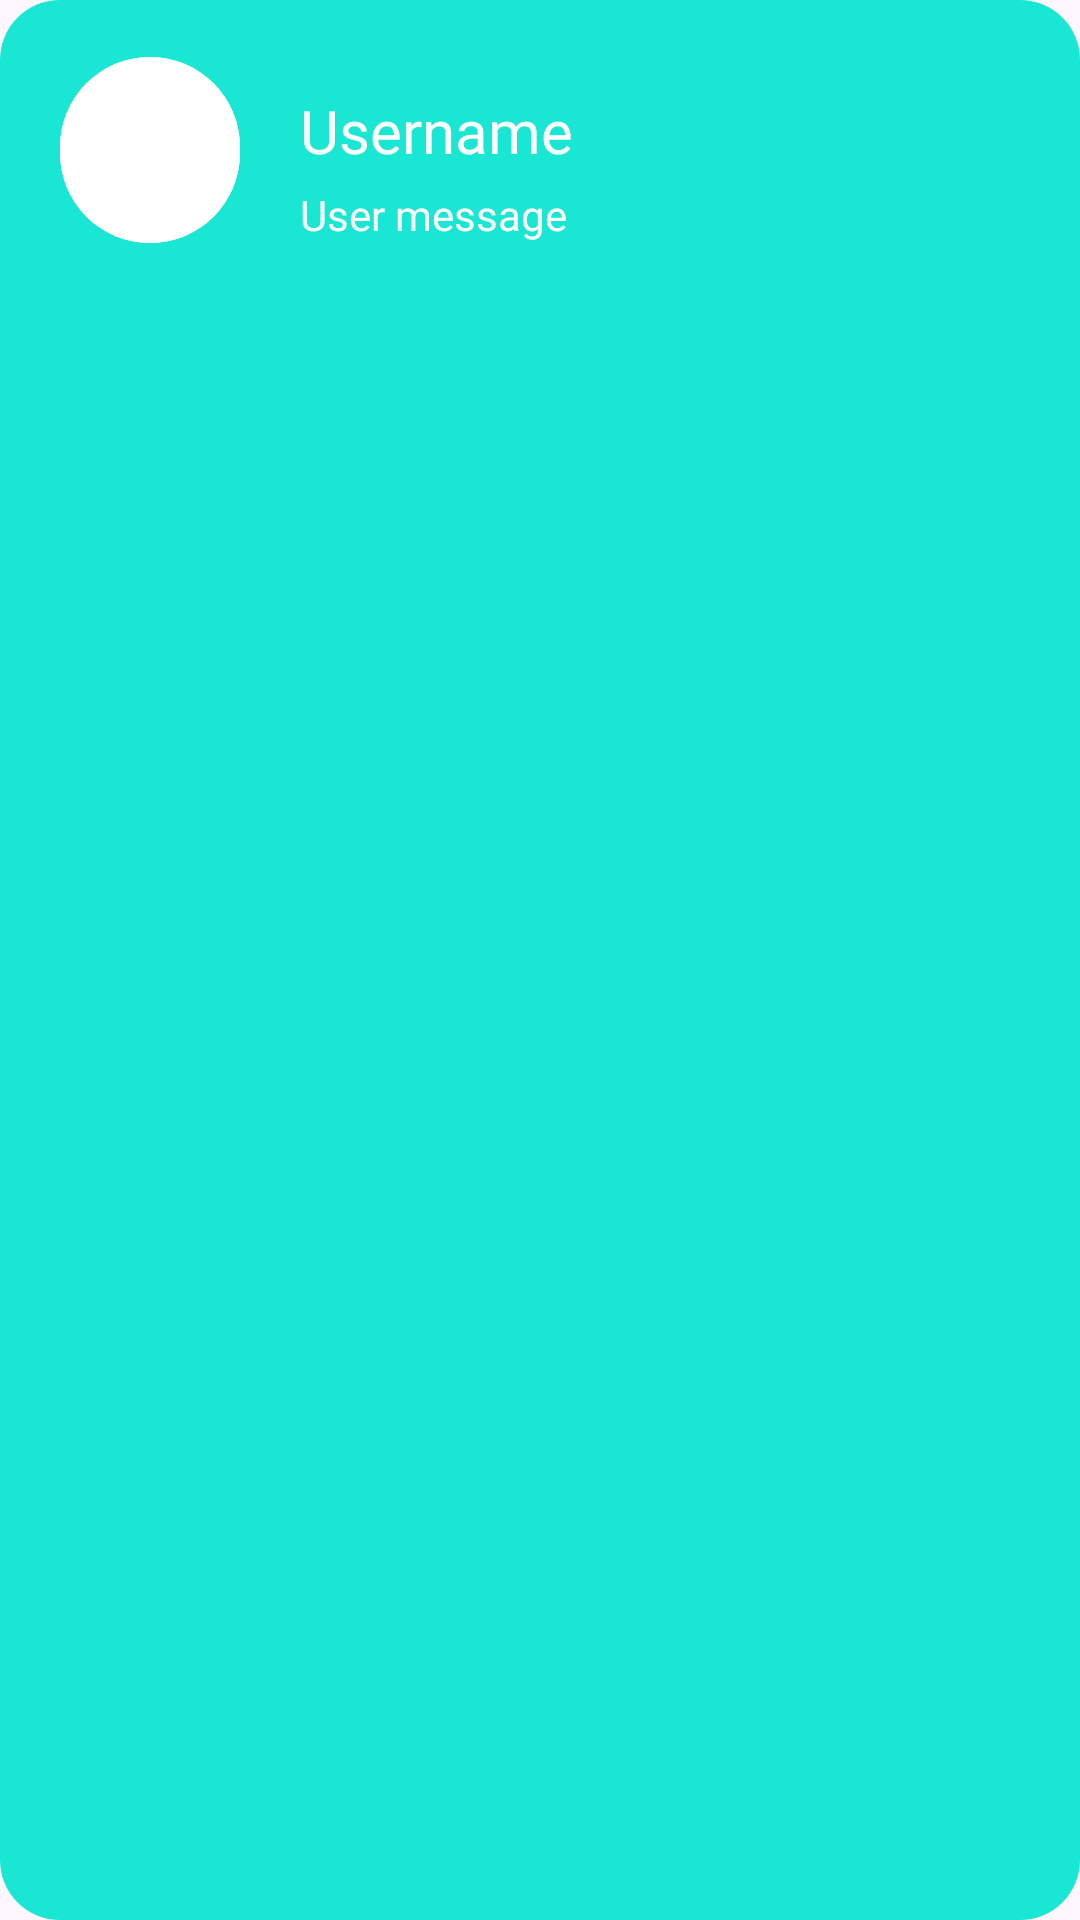

This screen was rendered from an Android layout file. Write that file and the resources it references.
<!-- AndroidManifest.xml: application theme Theme.ChatMe -->
<!-- res/layout/chat.xml -->
<?xml version="1.0" encoding="utf-8"?>
<LinearLayout xmlns:android="http://schemas.android.com/apk/res/android"
    android:layout_width="match_parent"
    android:layout_height="100dp"
    android:background="@drawable/recent_chat"
    android:orientation="horizontal">

    <com.google.android.material.button.MaterialButton
        android:layout_width="60dp"
        android:layout_height="70dp"
        android:layout_marginLeft="20dp"
        android:layout_marginVertical="15dp"
        android:backgroundTint="@color/white">
    </com.google.android.material.button.MaterialButton>

    <LinearLayout
        android:layout_width="0dp"
        android:layout_weight="0.2"
        android:layout_height="match_parent"
        android:orientation="vertical">

        <TextView
            android:id="@+id/senderUsername"
            android:layout_gravity="center_vertical"
            android:fontFamily="@font/aqua"
            android:layout_width="wrap_content"
            android:layout_height="wrap_content"
            android:layout_marginTop="30dp"
            android:paddingLeft="20dp"
            android:textColor="@color/white"
            android:textSize="20dp"
            android:text="Username">
        </TextView>
        <TextView
            android:id="@+id/senderMessage"
            android:layout_width="wrap_content"
            android:layout_height="wrap_content"
            android:fontFamily="@font/aqua"
            android:paddingLeft="20dp"
            android:textColor="@color/white"
            android:layout_marginTop="5dp"
            android:text="User message">

        </TextView>
    </LinearLayout>
</LinearLayout>
<!-- resources referenced by this layout -->
<resources>
  <color name="white">#FFFFFFFF</color>
  <!-- drawable recent_chat (drawable) -->
  <?xml version="1.0" encoding="utf-8"?>
  <shape xmlns:android="http://schemas.android.com/apk/res/android">
      <gradient android:startColor="@color/secondary"
          android:centerY="0.8"
          android:endColor="@color/secondary"
          android:angle="270"/>
      <corners android:topLeftRadius="20dp"
          android:topRightRadius="20dp"
          android:bottomLeftRadius="20dp"
          android:bottomRightRadius="20dp"/>
  </shape>
  <style name="Theme.ChatMe" parent="Base.Theme.ChatMe" />
  <color name="secondary">#19E6D3</color>
  <style name="Base.Theme.ChatMe" parent="Theme.Material3.Light.NoActionBar">
          
          
      </style>
</resources>
